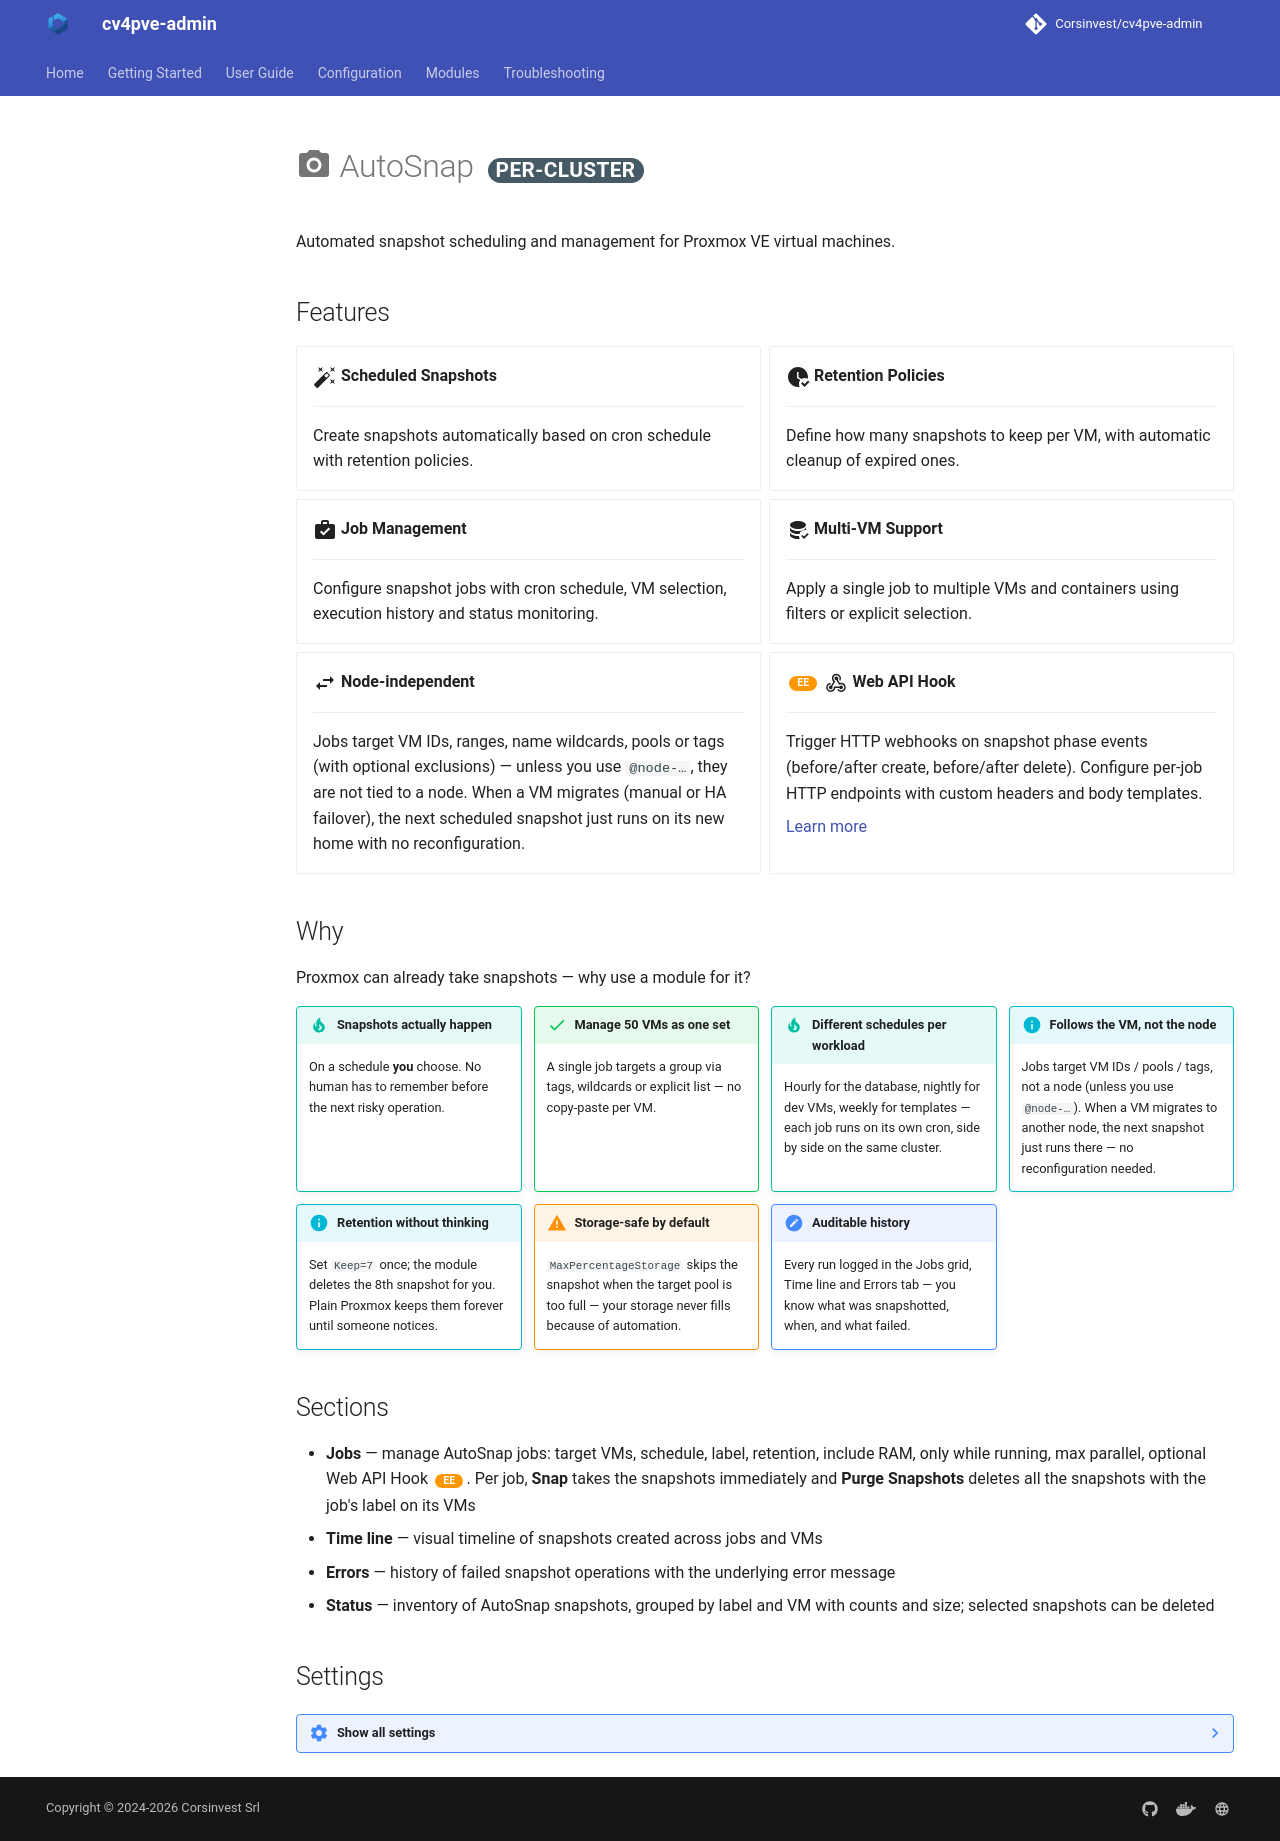

repository: Corsinvest/cv4pve-admin · page: modules/autosnap/index.html · generator: mkdocs

# :material-camera: AutoSnap <span class="scope" data-scope="per-cluster"></span>

Automated snapshot scheduling and management for Proxmox VE virtual machines.

## Features

<div class="grid cards" markdown>

- :material-auto-fix:{ .lg .middle } **Scheduled Snapshots**

    ---

    Create snapshots automatically based on cron schedule with retention policies.

- :material-clock-check:{ .lg .middle } **Retention Policies**

    ---

    Define how many snapshots to keep per VM, with automatic cleanup of expired ones.

- :material-briefcase-check:{ .lg .middle } **Job Management**

    ---

    Configure snapshot jobs with cron schedule, VM selection, execution history and status monitoring.

- :material-database-check:{ .lg .middle } **Multi-VM Support**

    ---

    Apply a single job to multiple VMs and containers using filters or explicit selection.

- :material-swap-horizontal:{ .lg .middle } **Node-independent**

    ---

    Jobs target VM IDs, ranges, name wildcards, pools or tags (with optional exclusions) — unless you use `@node-…`, they are not tied to a node. When a VM migrates (manual or HA failover), the next scheduled snapshot just runs on its new home with no reconfiguration.

- <span class="ee"></span> :material-webhook:{ .lg .middle } **Web API Hook**

    ---

    Trigger HTTP webhooks on snapshot phase events (before/after create, before/after delete). Configure per-job HTTP endpoints with custom headers and body templates.

    [Learn more](autosnap-webhook.md)

</div>

## Why

Proxmox can already take snapshots — why use a module for it?

<div class="why-grid" markdown>

<div markdown>
!!! tip "Snapshots actually happen"
    On a schedule **you** choose. No human has to remember before the next risky operation.
</div>

<div markdown>
!!! success "Manage 50 VMs as one set"
    A single job targets a group via tags, wildcards or explicit list — no copy-paste per VM.
</div>

<div markdown>
!!! tip "Different schedules per workload"
    Hourly for the database, nightly for dev VMs, weekly for templates — each job runs on its own cron, side by side on the same cluster.
</div>

<div markdown>
!!! info "Follows the VM, not the node"
    Jobs target VM IDs / pools / tags, not a node (unless you use `@node-…`). When a VM migrates to another node, the next snapshot just runs there — no reconfiguration needed.
</div>

<div markdown>
!!! info "Retention without thinking"
    Set `Keep=7` once; the module deletes the 8th snapshot for you. Plain Proxmox keeps them forever until someone notices.
</div>

<div markdown>
!!! warning "Storage-safe by default"
    `MaxPercentageStorage` skips the snapshot when the target pool is too full — your storage never fills because of automation.
</div>

<div markdown>
!!! note "Auditable history"
    Every run logged in the Jobs grid, Time line and Errors tab — you know what was snapshotted, when, and what failed.
</div>

</div>

## Sections

- **Jobs** — manage AutoSnap jobs: target VMs, schedule, label, retention, include RAM, only while running, max parallel, optional Web API Hook <span class="ee"></span>. Per job, **Snap** takes the snapshots immediately and **Purge Snapshots** deletes all the snapshots with the job's label on its VMs
- **Time line** — visual timeline of snapshots created across jobs and VMs
- **Errors** — history of failed snapshot operations with the underlying error message
- **Status** — inventory of AutoSnap snapshots, grouped by label and VM with counts and size; selected snapshots can be deleted

## Settings

??? note settings "Show all settings"

    | Setting | Default | Purpose |
    |---------|---------|---------|
    | **Enabled** | off | Master on/off switch for the cluster |
    | **Keep History** | 10 | Maximum number of past run results to keep per job |
    | **Notify** | None | When to send notifier events: never, on errors, always |
    | **Search Mode** | Managed | How snapshots created by AutoSnap are identified (`Managed` = recognised by name pattern only) |
    | **Timestamp Format** | engine default | Format applied to the `{timestamp}` placeholder in snapshot names |
    | **On Remove Job Remove Snapshots** | on | Delete the snapshots created by a job when the job itself is deleted |
    | **Max Percentage Storage** | 95 | Skip snapshot creation if the target storage is more full than this percentage — prevents filling the pool |
    | **Notifier Configurations** | – | List of Notifier configurations to deliver events to |
